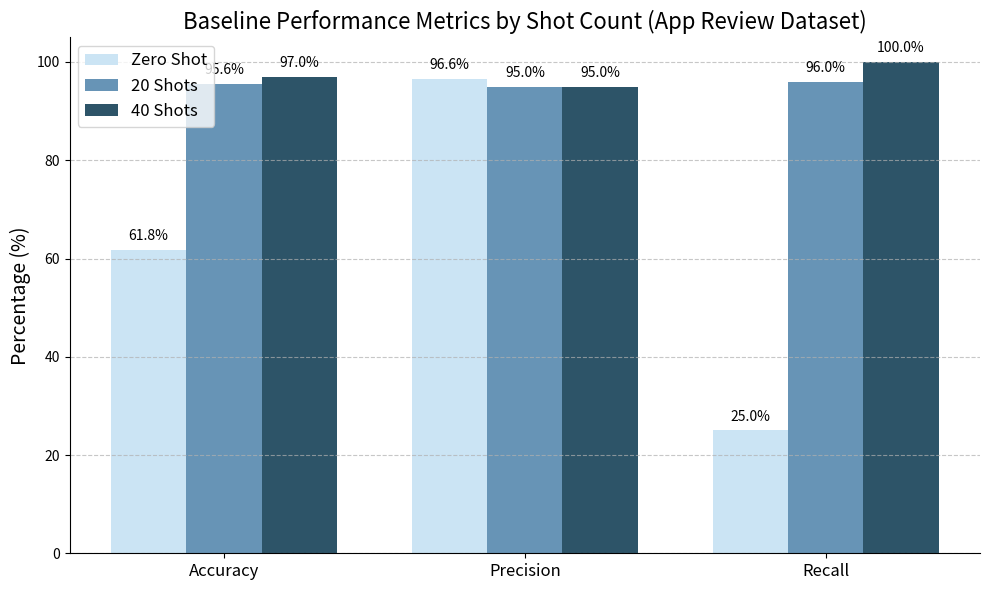

Write Python code to recreate this figure. (Note: this script raises an exception after producing the figure.)
import numpy as np
import matplotlib.pyplot as plt

# Data
metrics = ['Accuracy', 'Precision', 'Recall']
zero_shot = [61.80, 96.60, 25.00]
twenty_shots = [95.60, 95.00, 96.00]
forty_shots = [97.00, 95.00, 100.00]

# Plot
x = np.arange(len(metrics))  # the label locations
width = 0.25  # the width of the bars

fig, ax = plt.subplots(figsize=(10, 6))  # Adjust figure size
bars1 = ax.bar(x - width, zero_shot, width, label='Zero Shot', color='#cbe4f4')
bars2 = ax.bar(x, twenty_shots, width, label='20 Shots', color='#6794b6')
bars3 = ax.bar(x + width, forty_shots, width, label='40 Shots', color='#2d5468')

# Add labels, title, and custom x-axis tick labels
ax.set_ylabel('Percentage (%)', fontsize=14)
ax.set_title('Baseline Performance Metrics by Shot Count (App Review Dataset)', fontsize=16)
ax.set_xticks(x)
ax.set_xticklabels(metrics, fontsize=12)
ax.legend(fontsize=12)

# Add grid lines
ax.grid(axis='y', linestyle='--', alpha=0.7)

# Remove top and right spines
ax.spines['top'].set_visible(False)
ax.spines['right'].set_visible(False)

# Show percentage values above bars
for bars in [bars1, bars2, bars3]:
    for bar in bars:
        height = bar.get_height()
        ax.annotate(f'{height:.1f}%',
                    xy=(bar.get_x() + bar.get_width() / 2, height),
                    xytext=(0, 5),  # 5 points vertical offset
                    textcoords="offset points",
                    ha='center', va='bottom', fontsize=10)

# Tight layout and display the plot
plt.tight_layout()
plt.savefig('../Paper/diagrams/baseline_app.png')
plt.show()